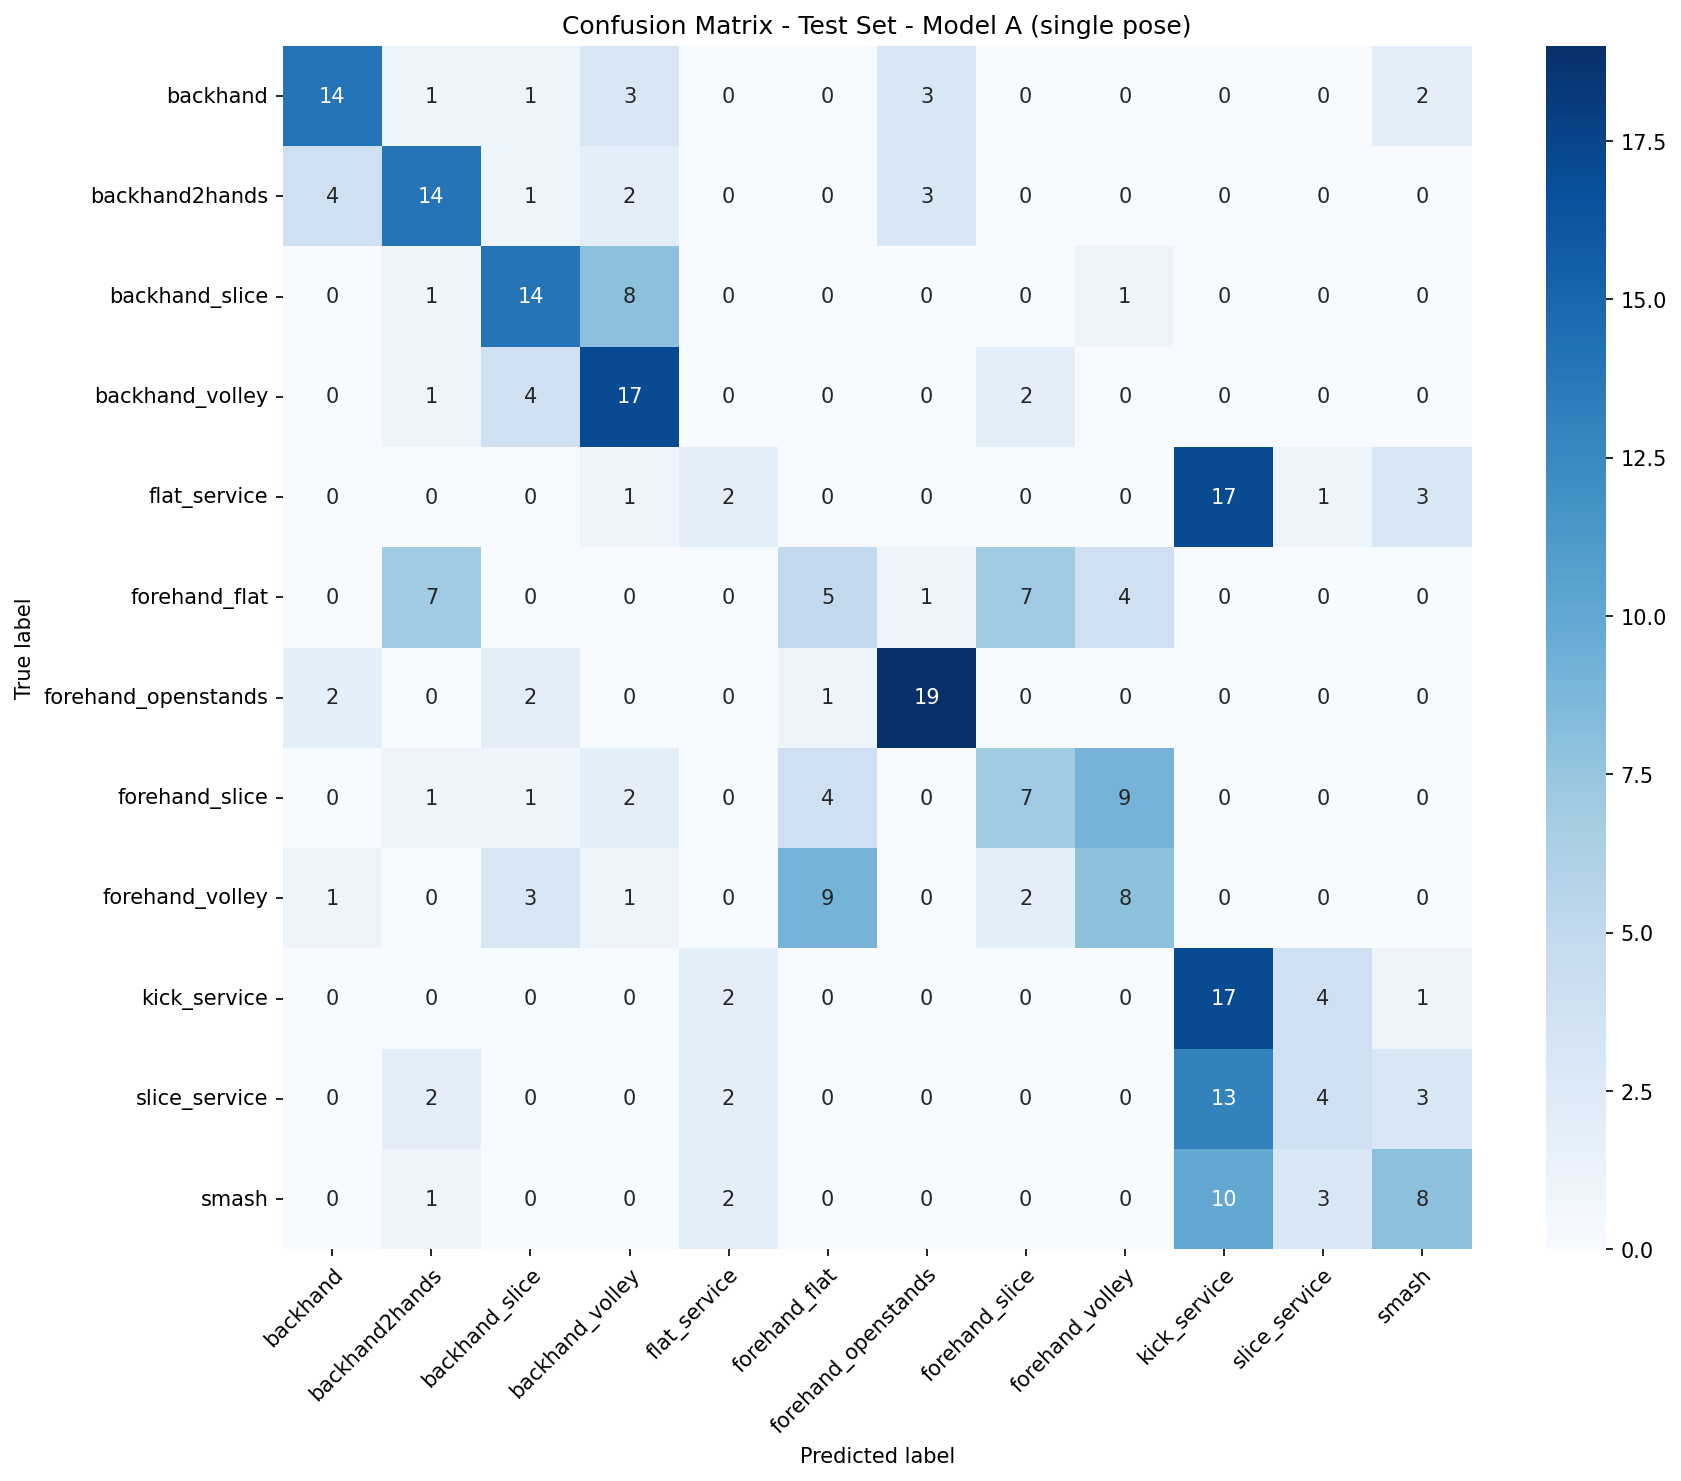

The table this chart was drawn from, first rows:
, backhand, backhand2hands, backhand_slice, backhand_volley, flat_service, forehand_flat, forehand_openstands, forehand_slice, forehand_volley, kick_service, slice_service, smash
backhand, 14, 1, 1, 3, 0, 0, 3, 0, 0, 0, 0, 2
backhand2hands, 4, 14, 1, 2, 0, 0, 3, 0, 0, 0, 0, 0
backhand_slice, 0, 1, 14, 8, 0, 0, 0, 0, 1, 0, 0, 0
backhand_volley, 0, 1, 4, 17, 0, 0, 0, 2, 0, 0, 0, 0
flat_service, 0, 0, 0, 1, 2, 0, 0, 0, 0, 17, 1, 3
forehand_flat, 0, 7, 0, 0, 0, 5, 1, 7, 4, 0, 0, 0
forehand_openstands, 2, 0, 2, 0, 0, 1, 19, 0, 0, 0, 0, 0
forehand_slice, 0, 1, 1, 2, 0, 4, 0, 7, 9, 0, 0, 0
forehand_volley, 1, 0, 3, 1, 0, 9, 0, 2, 8, 0, 0, 0
kick_service, 0, 0, 0, 0, 2, 0, 0, 0, 0, 17, 4, 1
slice_service, 0, 2, 0, 0, 2, 0, 0, 0, 0, 13, 4, 3
smash, 0, 1, 0, 0, 2, 0, 0, 0, 0, 10, 3, 8
